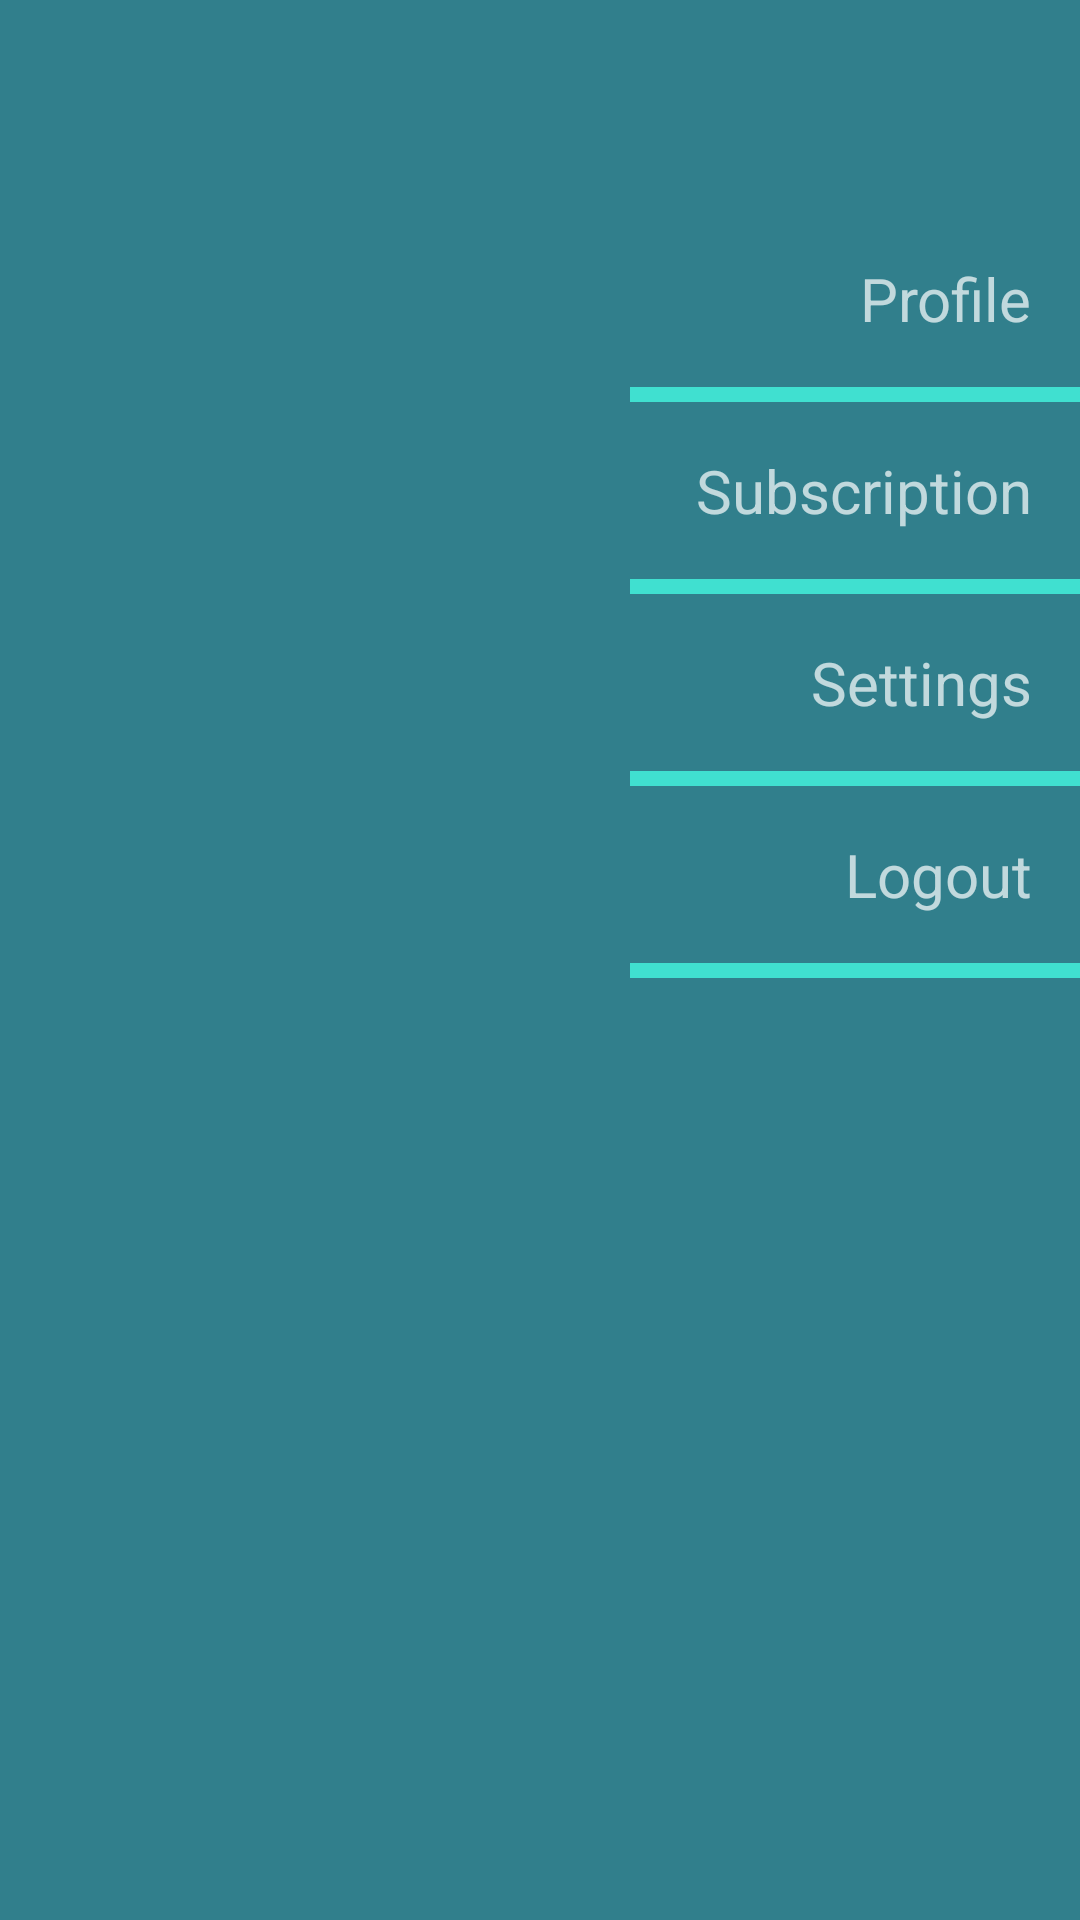

Reconstruct the res/layout file that produces this screen, plus the resources it refers to.
<!-- AndroidManifest.xml: application theme Theme.AppCompat.NoActionBar -->
<!-- res/layout/right_side_drawer.xml -->
<?xml version="1.0" encoding="utf-8"?>
<LinearLayout xmlns:android="http://schemas.android.com/apk/res/android"
    android:layout_width="wrap_content"
    android:layout_height="wrap_content"
    android:id="@+id/rightside_menu_layout"
    android:orientation="vertical"
    android:paddingBottom="40dp"
    android:paddingLeft="40dp"
    android:background="#317f8c">

    <LinearLayout
        android:layout_width="match_parent"
        android:layout_height="70dp"
        android:gravity="right"
        android:orientation="horizontal">

        <ImageView
            android:layout_width="65dp"
            android:layout_height="65dp"
            android:onClick="CloseRightMenu"
            android:src="@drawable/baseline_person_outline_24"/>
    </LinearLayout>

    <LinearLayout
        android:layout_width="match_parent"
        android:layout_height="wrap_content"
        android:orientation="horizontal"
        android:onClick="ClickProfile"
        android:gravity="right">

        <TextView
            android:layout_width="wrap_content"
            android:layout_height="wrap_content"
            android:padding="16dp"
            android:text="Profile"
            android:textSize="20dp" />

    </LinearLayout>
    <LinearLayout
        android:layout_width="150dp"
        android:layout_height="5dp"
        android:background="#40e0d0"
        android:layout_gravity="right"/>
    <LinearLayout
        android:layout_width="match_parent"
        android:layout_height="wrap_content"
        android:gravity="right"
        android:orientation="horizontal"
        android:onClick="ClickSubscription">

        <TextView
            android:layout_width="wrap_content"
            android:layout_height="wrap_content"
            android:padding="16dp"
            android:text="Subscription"
            android:textSize="20dp" />

    </LinearLayout>
    <LinearLayout
        android:layout_width="150dp"
        android:layout_height="5dp"
        android:background="#40e0d0"
        android:layout_gravity="right"/>
    <LinearLayout
        android:layout_width="match_parent"
        android:layout_height="wrap_content"
        android:gravity="right"
        android:orientation="horizontal"
        android:onClick="ClickSettings">

        <TextView
            android:layout_width="wrap_content"
            android:layout_height="wrap_content"
            android:padding="16dp"
            android:text="Settings"
            android:textSize="20dp" />

    </LinearLayout>
    <LinearLayout
        android:layout_width="150dp"
        android:layout_height="5dp"
        android:background="#40e0d0"
        android:layout_gravity="right"/>
    <LinearLayout
        android:layout_width="match_parent"
        android:layout_height="wrap_content"
        android:gravity="right"
        android:orientation="horizontal"
        android:onClick="ClickLogout">

        <TextView
            android:layout_width="wrap_content"
            android:layout_height="wrap_content"
            android:padding="16dp"
            android:text="Logout"
            android:textSize="20dp" />

    </LinearLayout>
    <LinearLayout
        android:layout_width="150dp"
        android:layout_height="5dp"
        android:background="#40e0d0"
        android:layout_gravity="right"/>

</LinearLayout>
<!-- resources referenced by this layout -->
<resources>

</resources>
